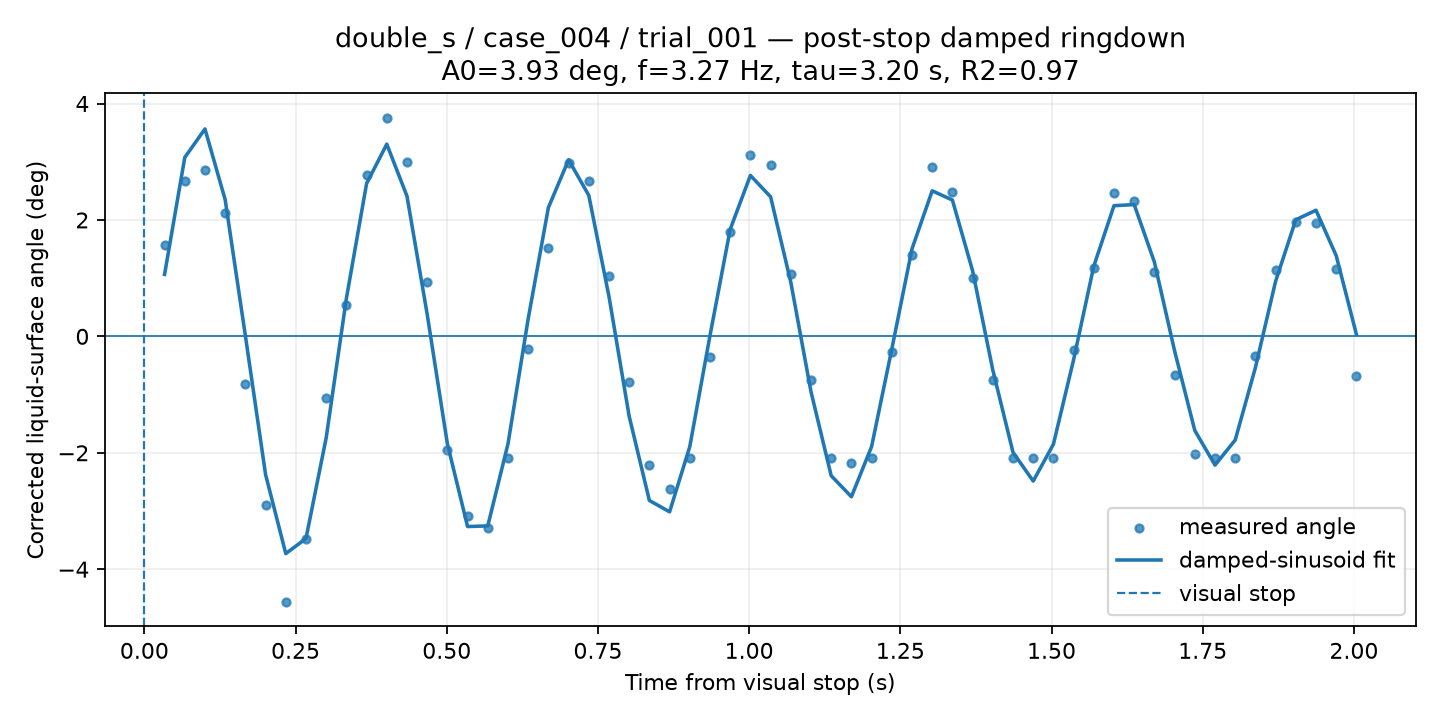

The data file committed next to this chart (first rows):
time_from_visual_stop_s, surface_angle_corrected_deg, fit_used, quality, ringdown_fit_angle_deg
0.0334, 1.567, 1, GOOD, 1.064
0.0668, 2.668, 1, GOOD, 3.073
0.1002, 2.85, 1, GOOD, 3.563
0.1336, 2.111, 1, GOOD, 2.348
0.167, -0.8109, 1, GOOD, 0.01064
0.2004, -2.898, 1, GOOD, -2.374
0.2338, -4.566, 1, GOOD, -3.732
0.2672, -3.483, 1, GOOD, -3.473
0.3006, -1.062, 1, GOOD, -1.744
0.334, 0.5415, 1, GOOD, 0.651
0.3674, 2.77, 1, GOOD, 2.625
0.4008, 3.759, 1, GOOD, 3.302
0.4342, 3.003, 1, GOOD, 2.409
0.4676, 0.9387, 1, GOOD, 0.3799
0.501, -1.95, 1, GOOD, -1.847
0.5344, -3.081, 1, GOOD, -3.267
0.5678, -3.291, 1, GOOD, -3.256
0.6012, -2.083, 1, GOOD, -1.846
0.6346, -0.2186, 1, GOOD, 0.3023
0.668, 1.521, 1, GOOD, 2.212
0.7014, 2.973, 1, GOOD, 3.034
0.7348, 2.677, 1, GOOD, 2.422
0.7682, 1.032, 1, GOOD, 0.6846
0.8016, -0.7877, 1, GOOD, -1.374
0.835, -2.212, 1, GOOD, -2.82
0.8685, -2.629, 1, GOOD, -3.014
0.9019, -2.083, 1, GOOD, -1.894
0.9353, -0.3499, 1, GOOD, 0.01369
0.9687, 1.787, 1, GOOD, 1.838
1.002, 3.109, 1, GOOD, 2.765
1.035, 2.94, 1, GOOD, 2.398
1.069, 1.074, 1, GOOD, 0.9312
1.102, -0.7456, 1, GOOD, -0.9513
1.136, -2.083, 1, GOOD, -2.394
1.169, -2.167, 1, GOOD, -2.756
1.202, -2.083, 1, GOOD, -1.894
1.236, -0.263, 1, GOOD, -0.2192
1.269, 1.393, 1, GOOD, 1.503
1.303, 2.916, 1, GOOD, 2.5
1.336, 2.476, 1, GOOD, 2.342
1.369, 1.008, 1, GOOD, 1.126
1.403, -0.7448, 1, GOOD, -0.5777
1.436, -2.083, 1, GOOD, -1.992
1.47, -2.083, 1, GOOD, -2.486
1.503, -2.083, 1, GOOD, -1.854
1.536, -0.2344, 1, GOOD, -0.4011
1.57, 1.17, 1, GOOD, 1.206
1.603, 2.463, 1, GOOD, 2.245
1.637, 2.329, 1, GOOD, 2.263
1.67, 1.1, 1, GOOD, 1.276
1.704, -0.6591, 1, GOOD, -0.2503
1.737, -2.013, 1, GOOD, -1.617
1.77, -2.083, 1, GOOD, -2.212
1.804, -2.083, 1, GOOD, -1.781
1.837, -0.3435, 1, GOOD, -0.5368
1.871, 1.14, 1, GOOD, 0.9474
1.904, 1.968, 1, GOOD, 2.003
1.937, 1.951, 1, GOOD, 2.167
1.971, 1.16, 1, GOOD, 1.386
2.004, -0.6737, 1, GOOD, 0.03391
